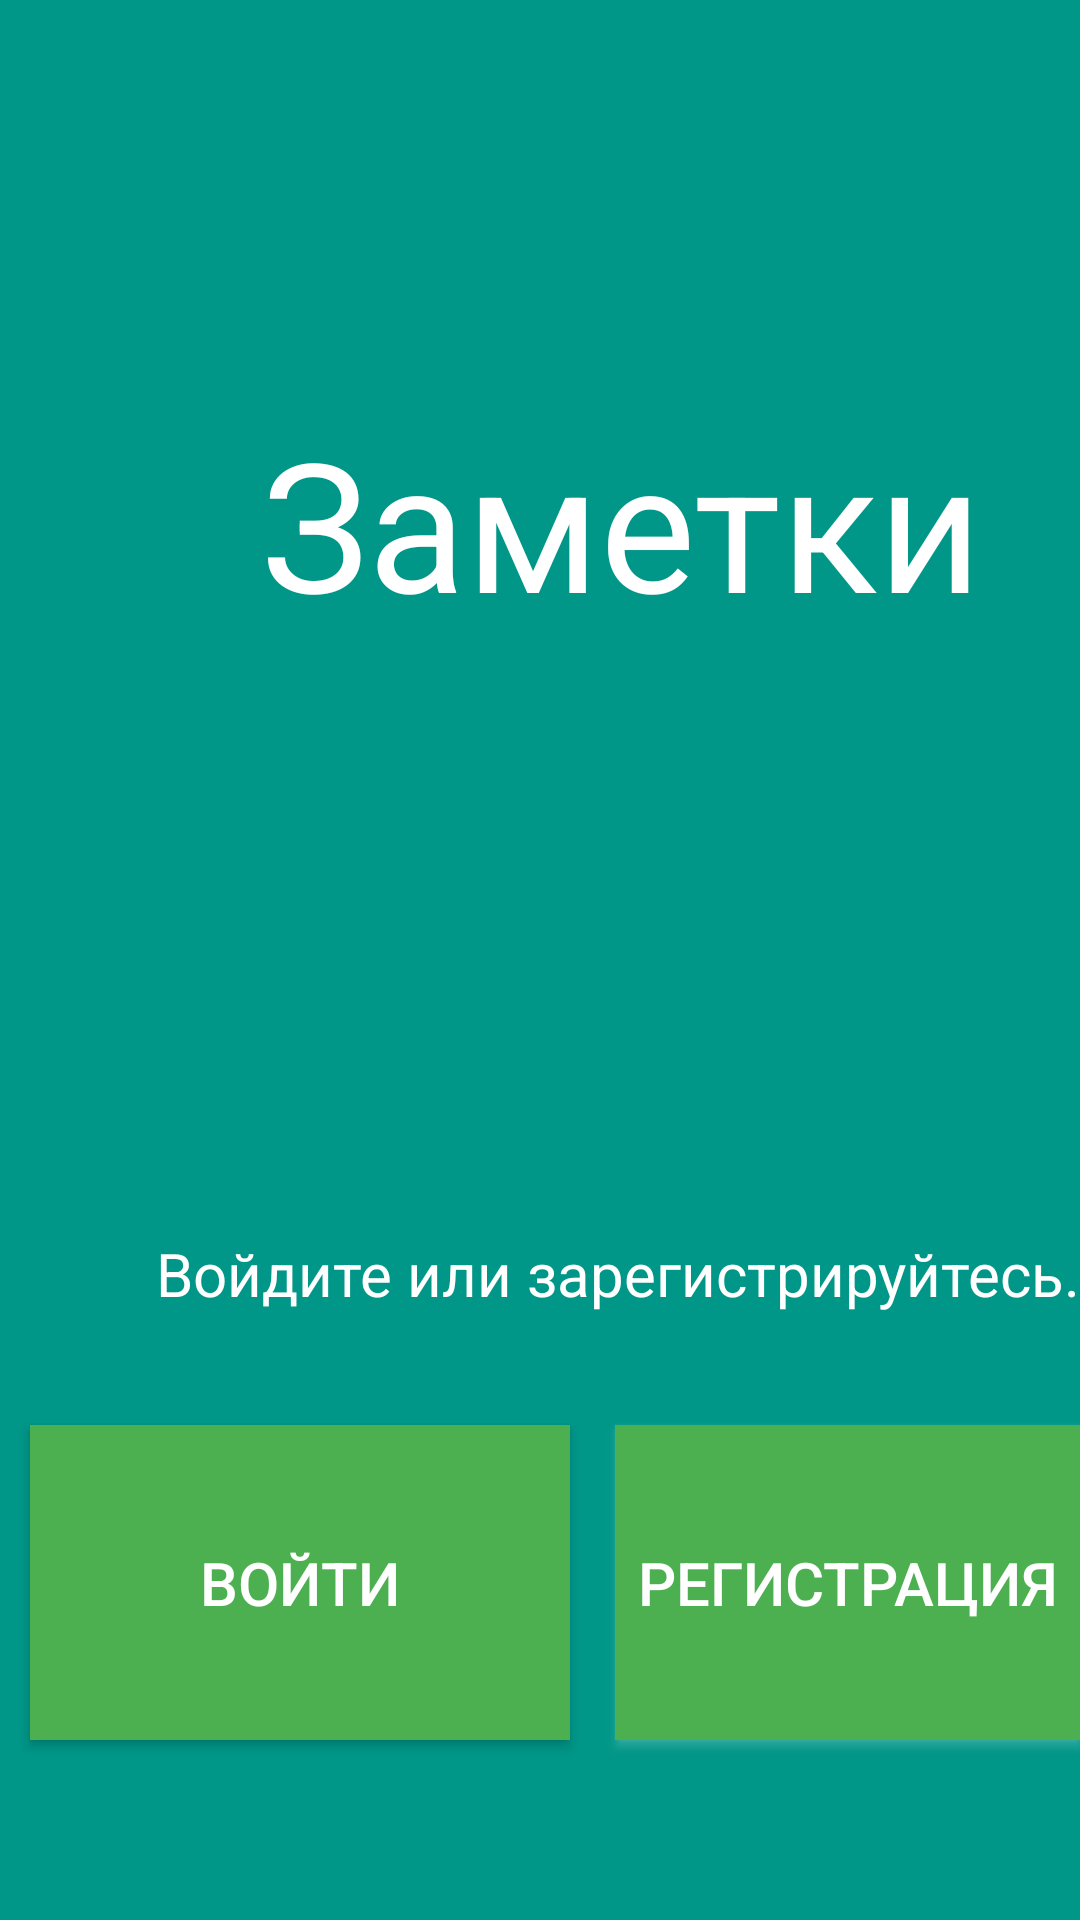

Reconstruct the res/layout file that produces this screen, plus the resources it refers to.
<!-- AndroidManifest.xml: application theme Theme.AppCompat.NoActionBar -->
<!-- res/layout/activity_main.xml -->
<?xml version="1.0" encoding="utf-8"?>
<RelativeLayout xmlns:android="http://schemas.android.com/apk/res/android"
    xmlns:app="http://schemas.android.com/apk/res-auto"
    xmlns:tools="http://schemas.android.com/tools"
    android:id="@+id/root_element"
    android:layout_width="match_parent"
    android:layout_height="match_parent"
    android:background="#009688"
    android:backgroundTint="#009688"
    android:foregroundTint="@color/teal_200"
    android:outlineAmbientShadowColor="#FFFFFF"
    android:outlineSpotShadowColor="#FFFFFF"
    tools:context=".MainActivity">

    <Button
        android:id="@+id/btnRegister"
        style="@style/Widget.AppCompat.Button"
        android:layout_width="180dp"
        android:layout_height="105dp"
        android:layout_alignParentStart="true"
        android:layout_alignParentBottom="true"
        android:layout_centerHorizontal="true"
        android:layout_marginStart="205dp"
        android:layout_marginBottom="60dp"
        android:background="#009688"
        android:backgroundTint="@color/white"
        android:drawableTint="#FF5722"
        android:outlineAmbientShadowColor="#FFFFFF"
        android:outlineSpotShadowColor="#FFFFFF"
        android:shadowColor="#000000"
        android:text="@string/drugoe"
        android:textColor="#FFFFFF"
        android:textColorHighlight="#FFFFFF"
        android:textColorHint="#FFFFFF"
        android:textColorLink="#FFFFFF"
        android:textSize="20sp"
        app:backgroundTint="#4CAF50"
        app:iconTint="#009688"
        app:rippleColor="@color/white"
        app:strokeColor="#000000" />

    <Button
        android:id="@+id/btnSignIn"
        style="@style/Widget.AppCompat.Button"
        android:layout_width="180dp"
        android:layout_height="105dp"
        android:layout_alignParentStart="true"
        android:layout_alignParentBottom="true"
        android:layout_centerHorizontal="true"
        android:layout_marginStart="10dp"
        android:layout_marginBottom="60dp"
        android:background="#009688"
        android:backgroundTint="#FF5722"
        android:drawableTint="#FF5722"
        android:foregroundTint="#009688"
        android:text="@string/gager"
        android:textColor="#FFFFFF"
        android:textColorHighlight="#FFFFFF"
        android:textColorHint="#FFFFFF"
        android:textColorLink="#FFFFFF"
        android:textSize="20sp"
        app:backgroundTint="#4CAF50"
        app:iconTint="#009688"
        app:rippleColor="#FFFFFF"
        app:strokeColor="#FFFFFF" />

    <TextView
        android:id="@+id/textView2"
        android:layout_width="wrap_content"
        android:layout_height="111dp"
        android:layout_alignParentStart="true"
        android:layout_alignParentTop="true"
        android:layout_centerHorizontal="true"
        android:layout_marginStart="87dp"
        android:layout_marginTop="134dp"
        android:text="Заметки"
        android:textColor="#FFFFFF"
        android:textSize="60sp" />

    <TextView
        android:id="@+id/textView3"
        android:layout_width="wrap_content"
        android:layout_height="wrap_content"
        android:layout_alignParentStart="true"
        android:layout_alignParentTop="true"
        android:layout_centerInParent="true"
        android:layout_marginStart="52dp"
        android:layout_marginTop="411dp"
        android:outlineAmbientShadowColor="#FFFFFF"
        android:text="Войдите или зарегистрируйтесь."
        android:textColor="#FFFFFF"
        android:textColorHint="#FFFFFF"
        android:textSize="20sp" />
</RelativeLayout>
<!-- resources referenced by this layout -->
<resources>
  <string name="drugoe">Регистрация</string>
  <string name="gager">Войти</string>
  <!-- not gathered from this repository: default colours our renderer supplied (Android Studio template values) -->
  <color name="teal_200">#FF03DAC5</color>
  <color name="white">#FFFFFFFF</color>
</resources>
